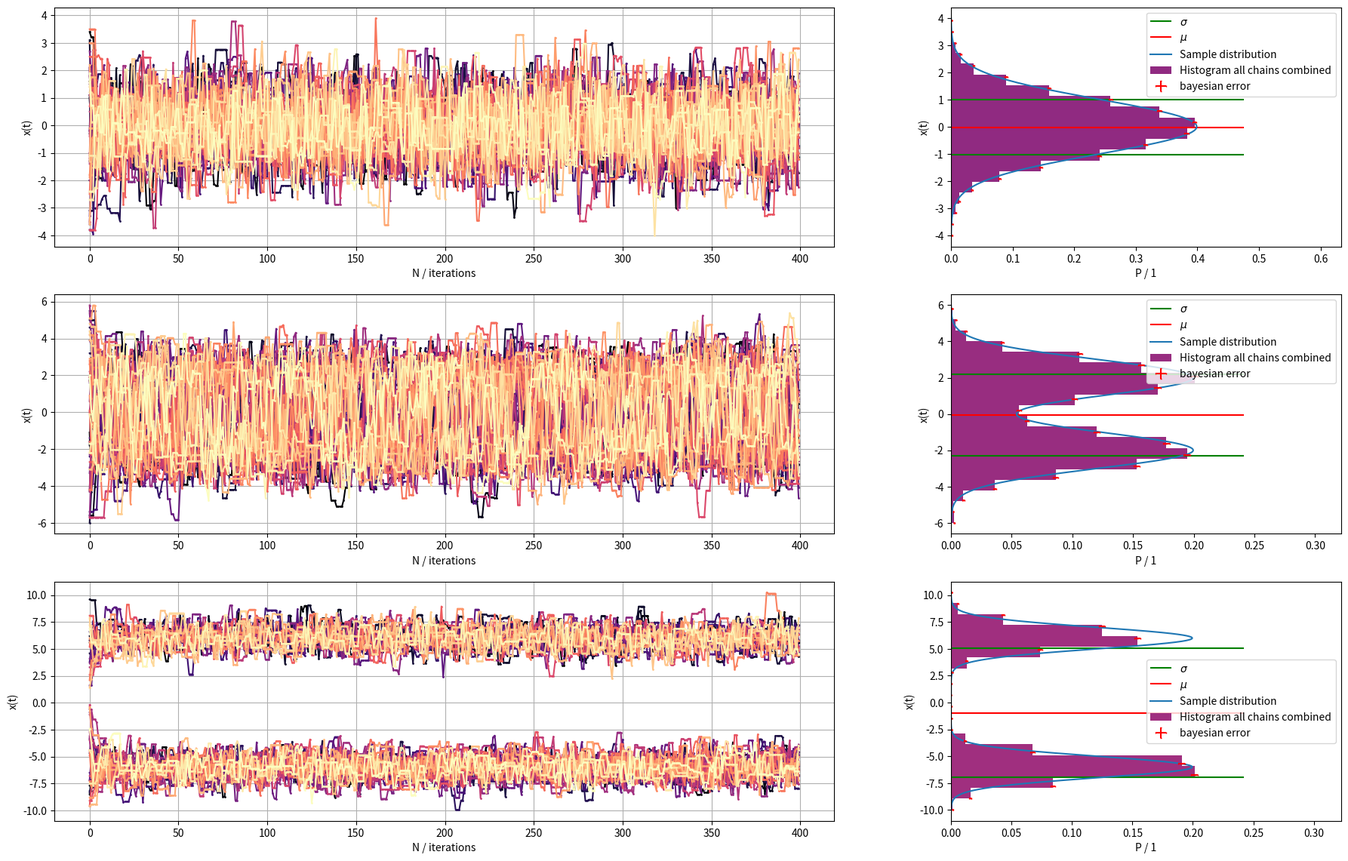

Reproduce this figure in Python. (Note: this script raises an exception after producing the figure.)
import numpy as np 
import matplotlib.pyplot as plt
from matplotlib.animation import FuncAnimation
from matplotlib.animation import PillowWriter, FFMpegWriter
from tqdm import tqdm
from scipy.stats import norm
import random as rd
from matplotlib import pyplot, transforms
import os
path = os.getcwd() + "/A2/graphics/"
def Metro_Hast_1D(sampleProb, deltaX, N , x0):
    x_random = np.zeros(N)
    x_random[0]  = x0
    accept = 0
    accept_arr = []
    for i in range(1,N):
        x_next = x_random[i-1] + (np.random.random() -0.5)*deltaX
        if sampleProb(x_next)/sampleProb(x_random[i-1]) > np.random.random():
            x_random[i] = x_next
            accept += 1
            
        else:
            x_random[i] = x_random[i-1]
        accept_arr.append(accept/i)
    return x_random , accept_arr

def two_gaussian(x,x0):
    A = np.exp(-((x+x0)**2)/2)
    B = np.exp(-((x-x0)**2)/2)
    return (1/np.sqrt(8*np.pi))*(A+B)
def get_bayesian_expect(pi,N,nb):
    return (pi*N + 1)/(N + nb + 1)
def get_bayesian_error(expect,N,nb):
    return np.sqrt((expect*(1-expect))/(N+nb+2))
def get_bin_number(randoms,bin_width):
    N = int(np.abs(max(randoms)- min(randoms))/bin_width)
    return N
def get_bin_center(randoms, bin_number):
    array_center = np.linspace(min(randoms), max(randoms), bin_number)
    return array_center
def get_cmap(n, name='hsv'):
    '''Returns a function that maps each index in 0, 1, ..., n-1 to a distinct 
    RGB color; the keyword argument name must be a standard mpl colormap name.'''
    return plt.cm.get_cmap(name, n)
def main(a1 = False):
    if a1:
        x_t = Metro_Hast_1D(lambda x: two_gaussian(x,2),2,100,0)
        
        
        
        
        Xi = [0,2,6]
        #plt.style.use("dark_background")
        fig_a1 , ax_a1 = plt.subplots(3,2, figsize=[22,14], sharey= False,gridspec_kw={'width_ratios': [2, 1]})
        #fig_a1.set_facecolor('darkgray')
        for k,j in tqdm(enumerate(Xi),desc="Xi loop",total=len(Xi)):
            xk = np.arange(-(j +4),j +4,1e-2)
            tg = two_gaussian(xk,j)
            all_paths = []
            cmap = get_cmap(50,'magma')
            #ax_a1[k,0].set_facecolor('darkgray')
            ax_a1[k,0].grid()
            for i in range(0,50):
                start = np.random.randint(-(j +4)*10,(j +4)*10)/10
                x_t,a = Metro_Hast_1D(lambda x: two_gaussian(x,j),6,400,start) 
                N = np.arange(0,len(x_t),1)
                all_paths.append(x_t)
                #ax_a1[k,0].plot(N,a)
                
                ax_a1[k,0].plot(N,x_t, marker = ".", markersize = 2, color = cmap(i))
                
            ax_a1[k,0].set_ylabel("x(t)")
            ax_a1[k,0].set_xlabel("N / iterations")
            all_paths_combined = np.concatenate(all_paths, axis=None)
            hist_all , bins_all= np.histogram(all_paths_combined, bins=20,density= True)
            
            centers = get_bin_center(all_paths_combined,20)
            exp = []
            error = []
            leng = len(all_paths_combined)

            for i in hist_all:
                nb = len(hist_all)
                exp.append(get_bayesian_expect(i,leng,nb))
                error.append(get_bayesian_error(get_bayesian_expect(i,leng,nb),leng,nb))
            #ax_a1[k,1].set_facecolor('darkgray')
            mean_all_paths = np.mean(all_paths_combined)
            std_all_paths = np.std(all_paths_combined)
            pos_std = [mean_all_paths-std_all_paths,mean_all_paths + std_all_paths]
            ax_a1[k,1].set_xlim(0,max(hist_all)*1.6)
            ax_a1[k,1].hlines(pos_std,0,max(hist_all)*1.2, "g", label = "$\sigma$")
            ax_a1[k,1].hlines([mean_all_paths],0,max(hist_all)*1.2, "r", label = "$\mu$")
            ax_a1[k,1].plot(tg,xk, label = "Sample distribution")
            ax_a1[k,1].stairs(hist_all,bins_all, orientation = "horizontal", fill =True, color = cmap(k+20) , label = "Histogram all chains combined")
            #ax_a1[k,1].hist(np.concatenate(all_paths, axis=None),bins = 20,density = True,orientation ="horizontal")
            ax_a1[k,1].set_xlabel("P / 1")
            ax_a1[k,1].set_ylabel("x(t)")
            ax_a1[k,1].errorbar(exp,centers,[0]*len(centers),error,fmt= ' ', capsize=1, color = "r", label = "bayesian error")
            ax_a1[k,1].legend()
        fig_a1.savefig(path +f"markovchain_xi_1abc.pdf")
            #fig_a1.clf()


    return




main(a1= True)
